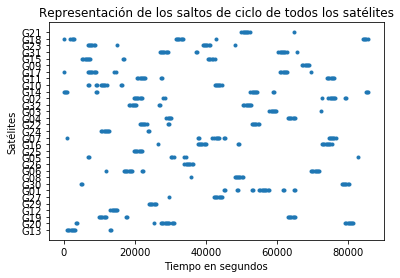

The table this chart was drawn from, first rows:
G13, G20, G19, G12, G29, G27, G01, G30, G08, G06, G26, G05, G25, G16, G07, G24, G22, G04, G03, G32, G02, G14, G10, G11
900.0, 3420, 9870, 13140, 24000, 29550, 45240, 4860, 35820, 12000, 34020, 6750, 19770, 26610, 780.0, 10560, 21360, 28920, 57960, 18450, 19710, 30.0, 6780, 20700
1230, 3750, 10200, 13470, 24330, 42330, 45570, 5190, 48150, 16950, 34350, 7080, 20100, 37740, 37890, 10890, 21690, 29250, 58290, 18780, 20040, 360.0, 7110, 21030
1560, 25470, 10530, 13800, 24660, 42660, 48840, 78360, 48480, 17280, 34680, 30240, 20430, 38070, 38220, 11220, 22020, 29580, 58620, 19110, 20370, 690.0, 8940, 21360
1890, 27420, 10860, 14130, 24990, 42990, 49170, 78690, 48810, 17610, 35010, 30600, 20760, 38400, 41820, 11550, 22350, 29910, 58950, 19440, 20700, 1020, 9270, 21690
2220, 27750, 11190, 14460, 25320, 43320, 52950, 79020, 49140, 17940, 35340, 30930, 21090, 38730, 42210, 11880, 22680, 30240, 59280, 19770, 21030, 9030, 10410, 22020
2550, 28080, 11520, 14790, 25650, 43650, 53280, 79350, 49470, 18270, 35670, 33990, 21420, 39060, 42870, 12210, 23010, 63180, 59610, 20100, 21360, 9360, 10740, 22350
2880, 28410, 11850, 15120, 25980, 43980, 54990, 79680, 49800, 18600, 36000, 34320, 21750, 39390, 43200, 12540, 23340, 63510, 59940, 20430, 21690, 52590, 11070, 22680
3210, 28740, 17520, , , 44310, 55320, 80010, 50130, 18930, 36330, 83010, 22080, 39720, 43530, 12870, 29370, 63840, 72510, 26910, 22020, 52920, 11400, 23010
13080, 29070, 17850, , , 44640, 55800, 80340, 50460, 19260, , , , 40050, 43860, 23760, 29700, 64170, , 27240, 28080, 53250, 11730, 27390
13410, 29400, 63150, , , , 56130, , , 22110, , , , 48990, 45240, 24090, 52980, 64500, , 50580, 28410, 53580, 12060, 27720
, 29730, 63480, , , , 56460, , , 22440, , , , 49320, 45570, , 53310, 64830, , 50910, 72870, 53910, 15990, 74190
, 30450, 63810, , , , 56790, , , 69720, , , , 72780, 74640, , 53640, 65160, , 51240, 74580, 54240, 16320, 74520
, 30780, 64140, , , , 57120, , , 70050, , , , 73110, 74970, , 53970, , , 51570, 74910, 54570, 42480, 74850
, 31140, 64470, , , , 57450, , , 70380, , , , 73440, 75300, , 54300, , , 51900, 75240, 59010, 42810, 75180
, 79350, 64800, , , , 57780, , , 70710, , , , 73770, 75630, , 54630, , , 52230, 75570, 59340, 43140, 75510
, 79680, 65130, , , , 61740, , , 71040, , , , 74100, 75960, , 54960, , , 52560, 75900, 85170, 43470, 75840
, 80010, , , , , 62070, , , 71370, , , , 74430, 76290, , , , , 52890, 76230, 85500, 43800, 76170
, 80340, , , , , 64890, , , 71700, , , , 74760, 76620, , , , , , 76560, 85830, 44130, 
, 80670, , , , , 65250, , , 72030, , , , 75090, , , , , , , 79350, , 44460, 
, 81000, , , , , , , , , , , , 75480, , , , , , , 79680, , , 
, 81330, , , , , , , , , , , , , , , , , , , , , , 
, 81660, , , , , , , , , , , , , , , , , , , , , , 
